Run: headless pygame with SDL's dummy video driver; simulated clock (each Clock.tick advances the game by its frame time, no real sleeping); random seed 0; keys injected as events and as key.get_pressed() state; no mouse input.
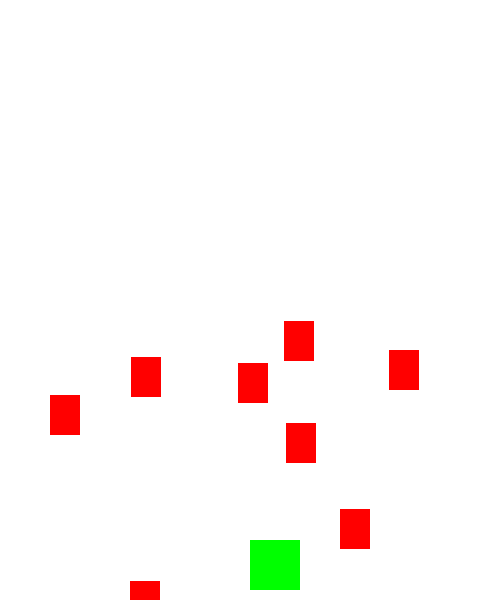
Frame 1 of 4 · flips 1–60 · no input
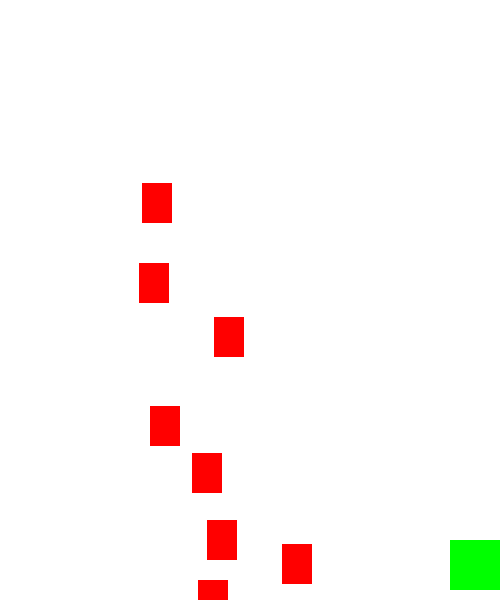
Frame 2 of 4 · flips 61–180 · tapped SPACE, RETURN · held RIGHT (→), D
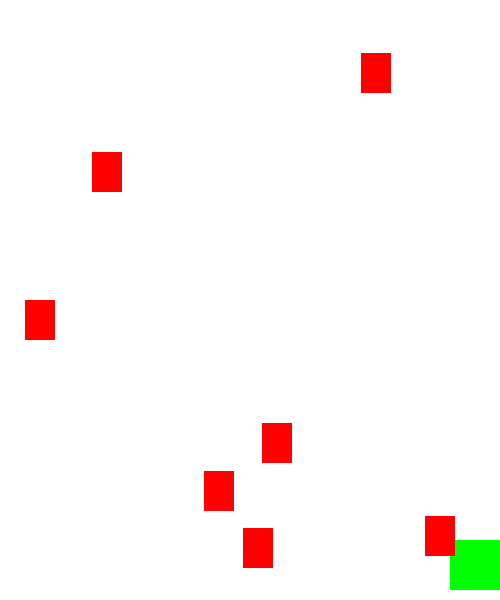
Frame 3 of 4 · flips 181–300 · held DOWN (↓), S
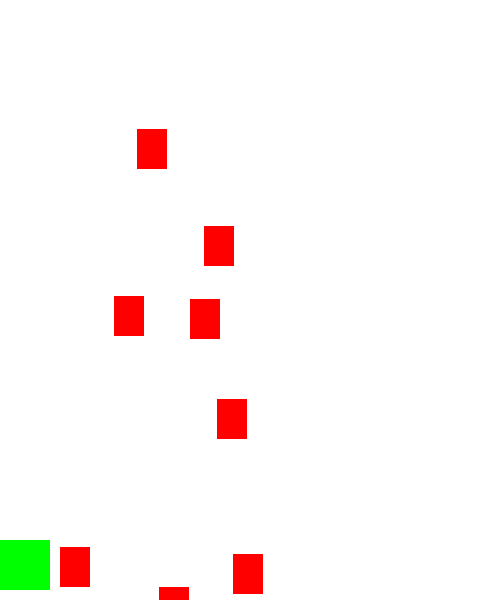
Frame 4 of 4 · flips 301–420 · held LEFT (←), A, UP (↑), W

The pygame program that drew these frames:

#sprite
import pygame
import random
# 初始化
pygame.init()
# 设置窗口大小
FPS = 60;
White = (255, 255, 255)  
Width = 500
Height = 600
screen = pygame.display.set_mode((Width, Height))
pygame.display.set_caption("My Game")  
clock = pygame.time.Clock()

class Player(pygame.sprite.Sprite):
    def __init__(self):
        pygame.sprite.Sprite.__init__(self)
        self.image = pygame.Surface((50, 50))
        self.image.fill((0, 255, 0))  # 填充顏色
        self.rect = self.image.get_rect()
        self.rect.x = (Width // 2) 
        self.rect.bottom = Height-10 # 設置初始位置
        self.speedx = 8
    def update(self):
        key_pressed = pygame.key.get_pressed()
        
        if key_pressed[pygame.K_d]:
            self.rect.x += self.speedx
        if key_pressed[pygame.K_a]:
            self.rect.x -= self.speedx
       
        if self.rect.right > Width:
            self.rect.right = Width 
        if self.rect.x < 0:
            self.rect.x = 0

class Rock(pygame.sprite.Sprite):
    def __init__(self):
        pygame.sprite.Sprite.__init__(self)
        self.image = pygame.Surface((30, 40))
        self.image.fill((255, 0, 0))  # 填充顏色
        self.rect = self.image.get_rect()
        self.rect.x = (random.randrange(0, Width-30))
        self.rect.y = (random.randrange(-100, Height-40)) 
        self.speedy = random.randrange(2, 10)
        self.speedx = random.randrange(-3, 3)
    def update(self):
        key_pressed = pygame.key.get_pressed()
        
        self.rect.y += self.speedy
        self.rect.x += self.speedx
        if self.rect.top > Height or self.rect.left < 0 or self.rect.right > Width:
            self.rect.x = (random.randrange(0, Width-30))
            self.rect.y = (random.randrange(-100, Height-40)) 
            self.speedy = random.randrange(2, 10)
            self.speedx = random.randrange(-3, 3)

all_sprites = pygame.sprite.Group()
player = Player()
all_sprites.add(player)

for i in range(8):
    rock = Rock()
    all_sprites.add(rock)


running = True





# 遊戲迴圈
while running:
    clock.tick(FPS)  # 控制幀率
    for event in pygame.event.get():
        if event.type == pygame.QUIT:
            running = False
    all_sprites.update()  # 更新所有精靈的位置

    screen.fill(White);
    all_sprites.draw(screen)
    pygame.display.update();  

pygame.quit()
